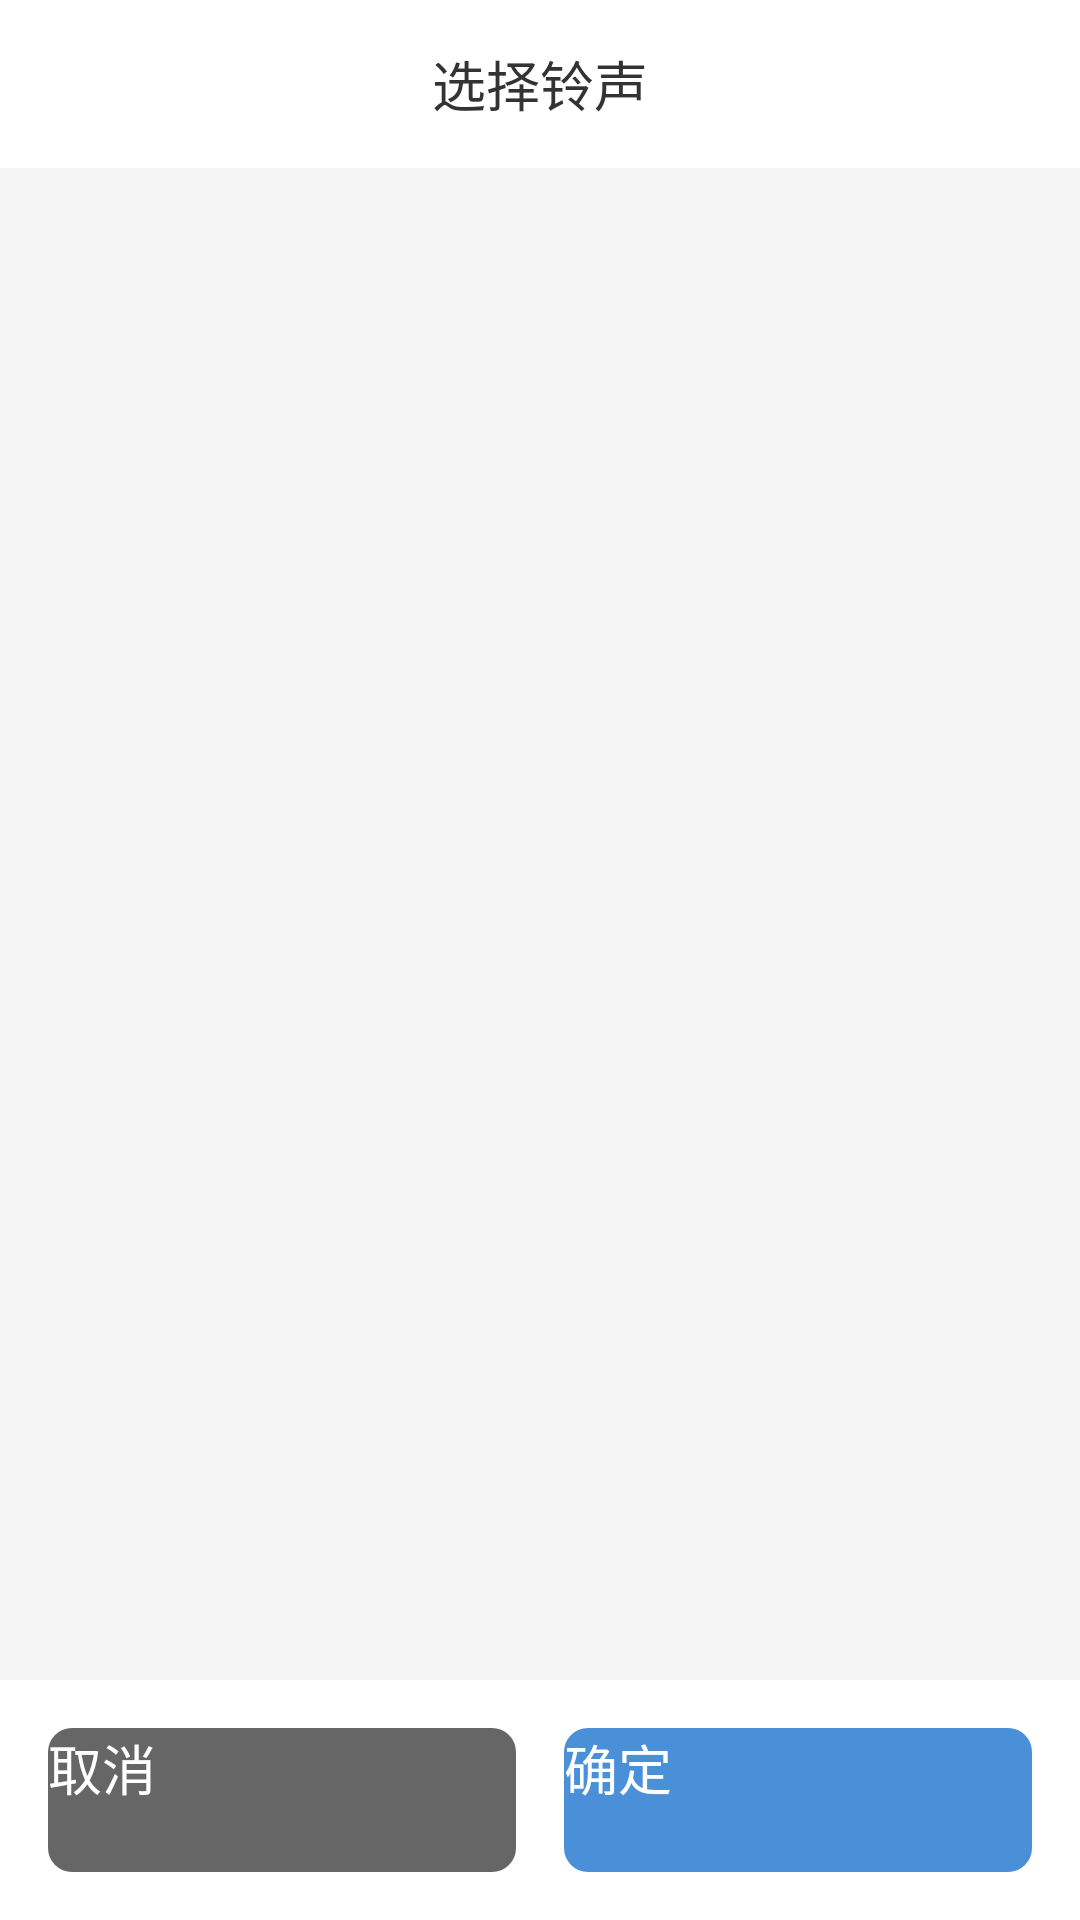

Write the Android layout XML for this screen, with the resource values it uses.
<!-- AndroidManifest.xml: application theme Theme.MyApplication -->
<!-- res/layout/activity_ringtone_select.xml -->
<?xml version="1.0" encoding="utf-8"?>
<LinearLayout xmlns:android="http://schemas.android.com/apk/res/android"
    android:layout_width="match_parent"
    android:layout_height="match_parent"
    android:orientation="vertical"
    android:background="#f5f5f5">

    <TextView
        android:layout_width="match_parent"
        android:layout_height="56dp"
        android:text="选择铃声"
        android:textSize="18sp"
        android:textColor="#333333"
        android:gravity="center"
        android:background="#ffffff" />

    <ListView
        android:id="@+id/list_ringtones"
        android:layout_width="match_parent"
        android:layout_height="0dp"
        android:layout_weight="1"
        android:divider="#e0e0e0"
        android:dividerHeight="1dp" />

    <LinearLayout
        android:layout_width="match_parent"
        android:layout_height="wrap_content"
        android:orientation="horizontal"
        android:background="#ffffff"
        android:padding="16dp">

        <Button
            android:id="@+id/btn_cancel"
            android:layout_width="0dp"
            android:layout_height="48dp"
            android:layout_weight="1"
            android:text="取消"
            android:textSize="18sp"
            android:textColor="#FFFFFF"
            android:background="@drawable/bg_button_cancel"
            android:layout_marginRight="8dp" />

        <Button
            android:id="@+id/btn_ok"
            android:layout_width="0dp"
            android:layout_height="48dp"
            android:layout_weight="1"
            android:text="确定"
            android:textSize="18sp"
            android:textColor="#FFFFFF"
            android:background="@drawable/bg_button_ok"
            android:layout_marginLeft="8dp" />

    </LinearLayout>

</LinearLayout>
<!-- resources referenced by this layout -->
<resources>
  <!-- drawable bg_button_cancel (drawable) -->
  <shape xmlns:android="http://schemas.android.com/apk/res/android"
      android:shape="rectangle">
      <solid android:color="#666666" />
      <corners android:radius="8dp" />
  </shape>
  <!-- drawable bg_button_ok (drawable) -->
  <shape xmlns:android="http://schemas.android.com/apk/res/android"
      android:shape="rectangle">
      <solid android:color="#4A90D9" />
      <corners android:radius="8dp" />
  </shape>
  <style name="Theme.MyApplication" parent="Theme.MaterialComponents.DayNight.NoActionBar">
          <item name="colorPrimary">#1E90FF</item>
          <item name="colorPrimaryVariant">#1E90FF</item>
          <item name="colorOnPrimary">#FFFFFF</item>
          <item name="colorSecondary">#1E90FF</item>
          <item name="colorSecondaryVariant">#1E90FF</item>
          <item name="colorOnSecondary">#FFFFFF</item>
          <item name="android:statusBarColor">#1E90FF</item>
          <item name="android:windowBackground">#F5F5F5</item>
      </style>
</resources>
